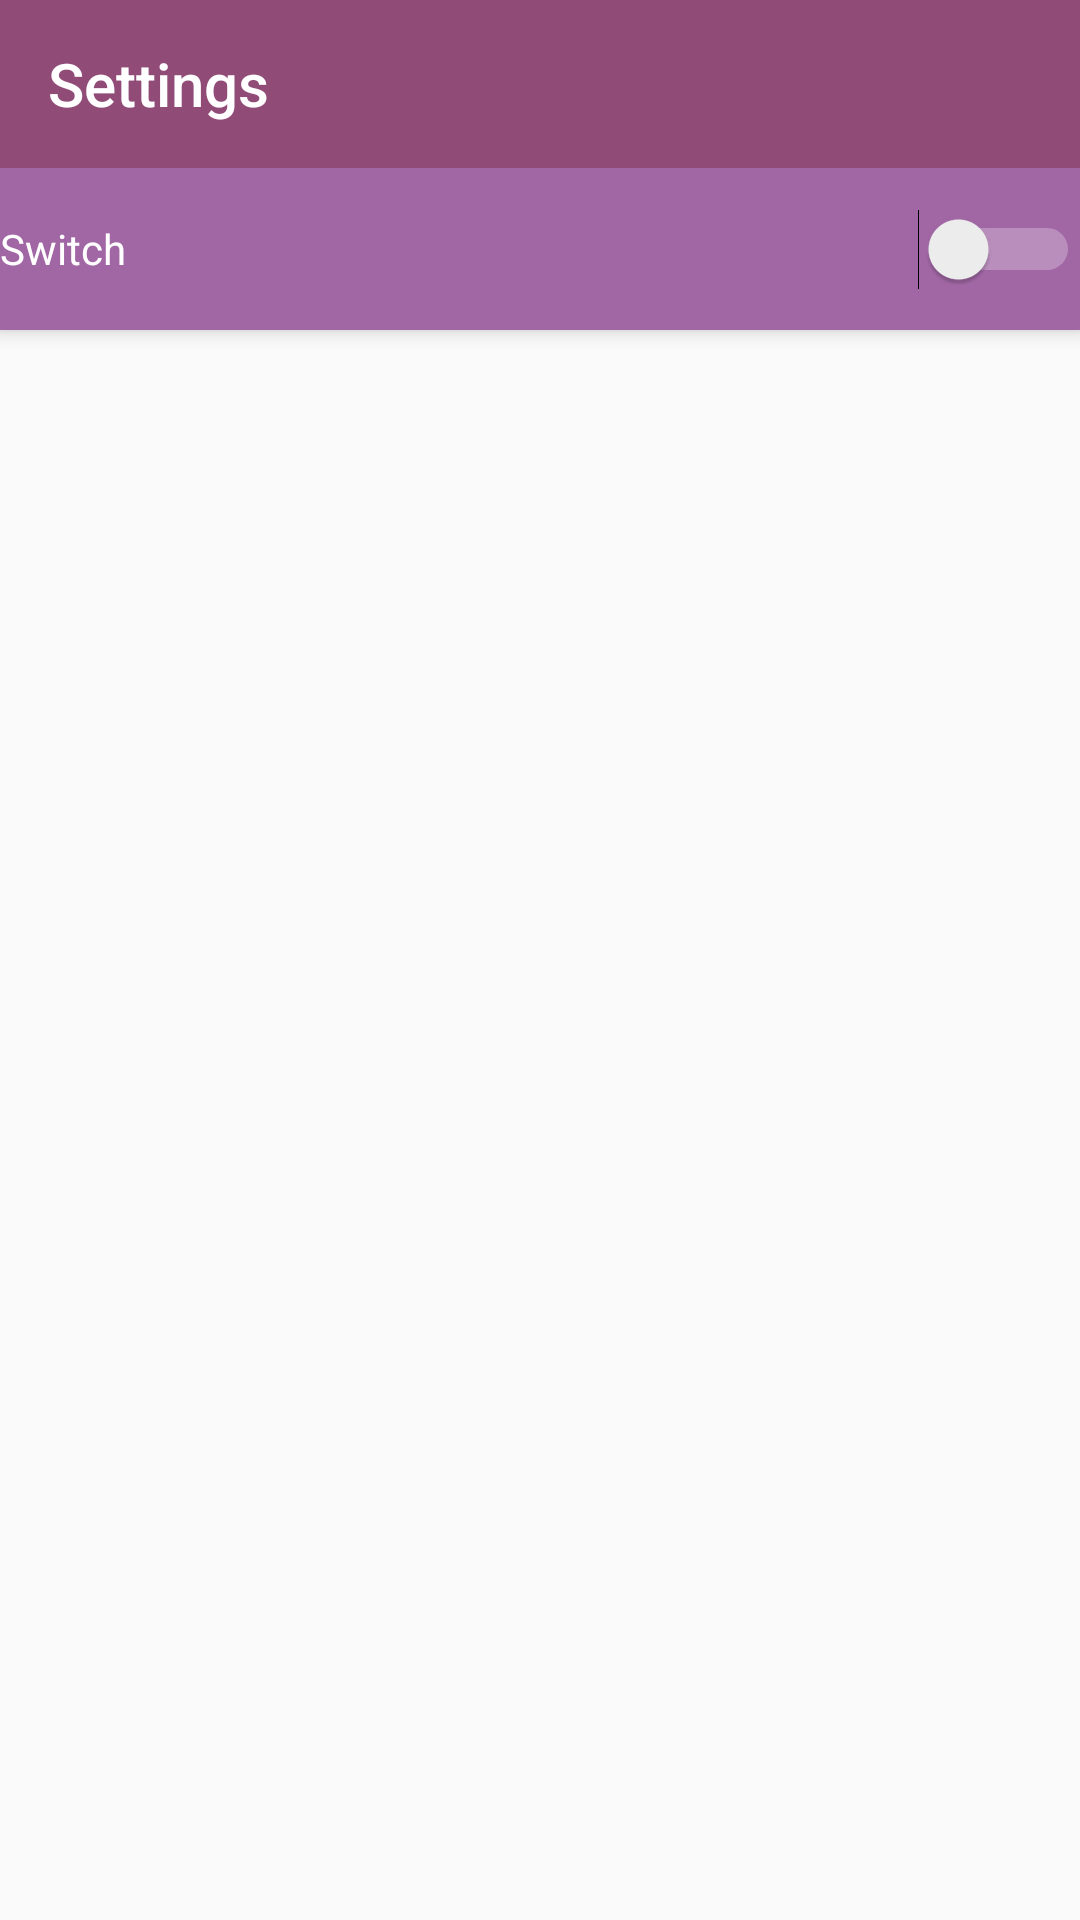

Produce the Android XML layout that renders to this screen, including the resource entries it uses.
<!-- AndroidManifest.xml: application theme AppTheme -->
<!-- res/layout/settings.xml -->
<?xml version="1.0" encoding="utf-8"?>
<androidx.coordinatorlayout.widget.CoordinatorLayout xmlns:android="http://schemas.android.com/apk/res/android"
                                                     xmlns:tools="http://schemas.android.com/tools"
                                                     xmlns:app="http://schemas.android.com/apk/res-auto"
                                                     android:id="@+id/main_content"
                                                     android:layout_width="match_parent"
                                                     android:layout_height="match_parent"
                                                     android:fitsSystemWindows="true"
                                                     tools:context=".MainActivity">

    <com.google.android.material.appbar.AppBarLayout
            android:id="@+id/appbar"
            android:layout_width="match_parent"
            android:layout_height="wrap_content"
            android:paddingTop="@dimen/appbar_padding_top"
            android:theme="@style/AppTheme.AppBarOverlay">

        <androidx.appcompat.widget.Toolbar
                android:id="@+id/toolbar"
                app:title="@string/action_settings"
                android:layout_width="match_parent"
                android:layout_height="?attr/actionBarSize"
                android:layout_weight="1"
                android:background="?attr/colorAccent"
                app:popupTheme="@style/AppTheme.PopupOverlay"
                app:layout_scrollFlags="scroll|enterAlways">

        </androidx.appcompat.widget.Toolbar>
        <Switch
                android:text="Switch"
                android:layout_width="match_parent"
                android:layout_height="54dp" android:id="@+id/switch3" android:layout_weight="1"
        />

    </com.google.android.material.appbar.AppBarLayout>

</androidx.coordinatorlayout.widget.CoordinatorLayout>
<!-- resources referenced by this layout -->
<resources>
  <string name="action_settings">Settings</string>
  <style name="AppTheme.AppBarOverlay" parent="ThemeOverlay.AppCompat.Dark.ActionBar" />
  <style name="AppTheme.PopupOverlay" parent="ThemeOverlay.AppCompat.Light" />
  <style name="AppTheme" parent="Theme.AppCompat.Light.DarkActionBar">
          
          <item name="colorPrimary">@color/color3</item>
          <item name="colorPrimaryDark">@color/color5</item>
          <item name="colorAccent">@color/color4</item>
      </style>
  <color name="color3">#A167A5</color>
  <color name="color5">#564256</color>
  <color name="color4">#904C77</color>
</resources>
